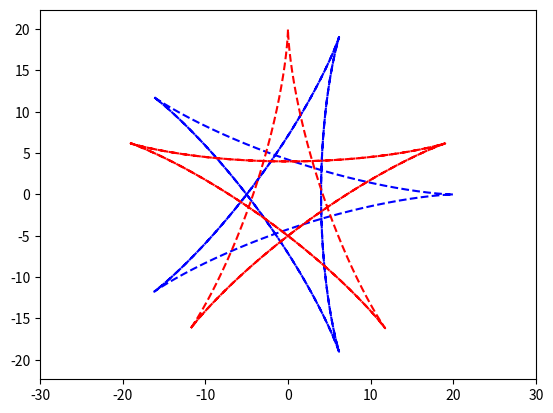

Source code (Python): (Note: this script raises an exception after producing the figure.)
import numpy as np
import matplotlib.pyplot as plt
import matplotlib.animation as animation
 
fig, ax = plt.subplots()
line, = plt.plot([], [], '--', color='red', label='line')
 
edge = 30

 
plt.axis('equal')
 
ax.set_xlim(-edge, edge)
ax.set_ylim(-edge, edge)
 
x, y = [], []

def star():

  t = np.arange(-10,10,0.01)
  x = 12*np.cos(t) + 8*np.cos(1.5*t)
  y = 12*np.sin(t) - 8*np.sin(1.5*t)
  star, = plt.plot(x,y,'--', color='blue', label='line')
  t = np.pi /2
  X=x*np.cos(t) - y*np.sin(t)
  Y=y*np.cos(t) + x*np.sin(t)
  star, = plt.plot(X,Y,'--', color='red', label='line')  
star()
plt.show()

def rotate(x,y,v):
  X=x*np.cos(v) - y*np.sin(v)
  Y=y*np.cos(v) + x*np.sin(v)
  return X,Y
def animate(a):
  line.set_data(fractal(x,y,a)) 

animate()
ani = animation.FuncAnimation(fig,
                        animate,
                        
                        frames=100,
                        interval=30)

ani.save('my_anim.gif')